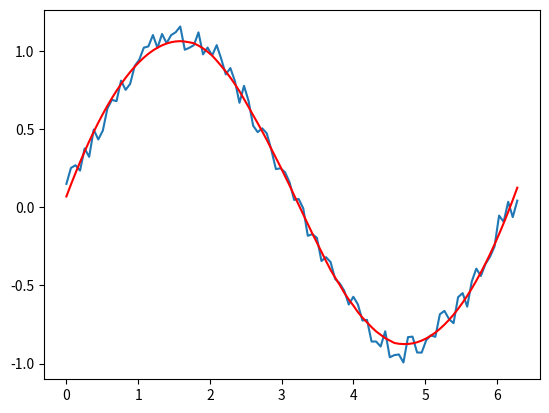

Reproduce this figure in Python.
import numpy as np
import matplotlib.pyplot as plt
from scipy.signal import savgol_filter as savitzky_golay

x = np.linspace(0,2*np.pi,100)
y = np.sin(x) + np.random.random(100) * 0.2
yhat = savitzky_golay(y, 51, 3) # window size 51, polynomial order 3

plt.plot(x,y)
plt.plot(x,yhat, color='red')
plt.show()
